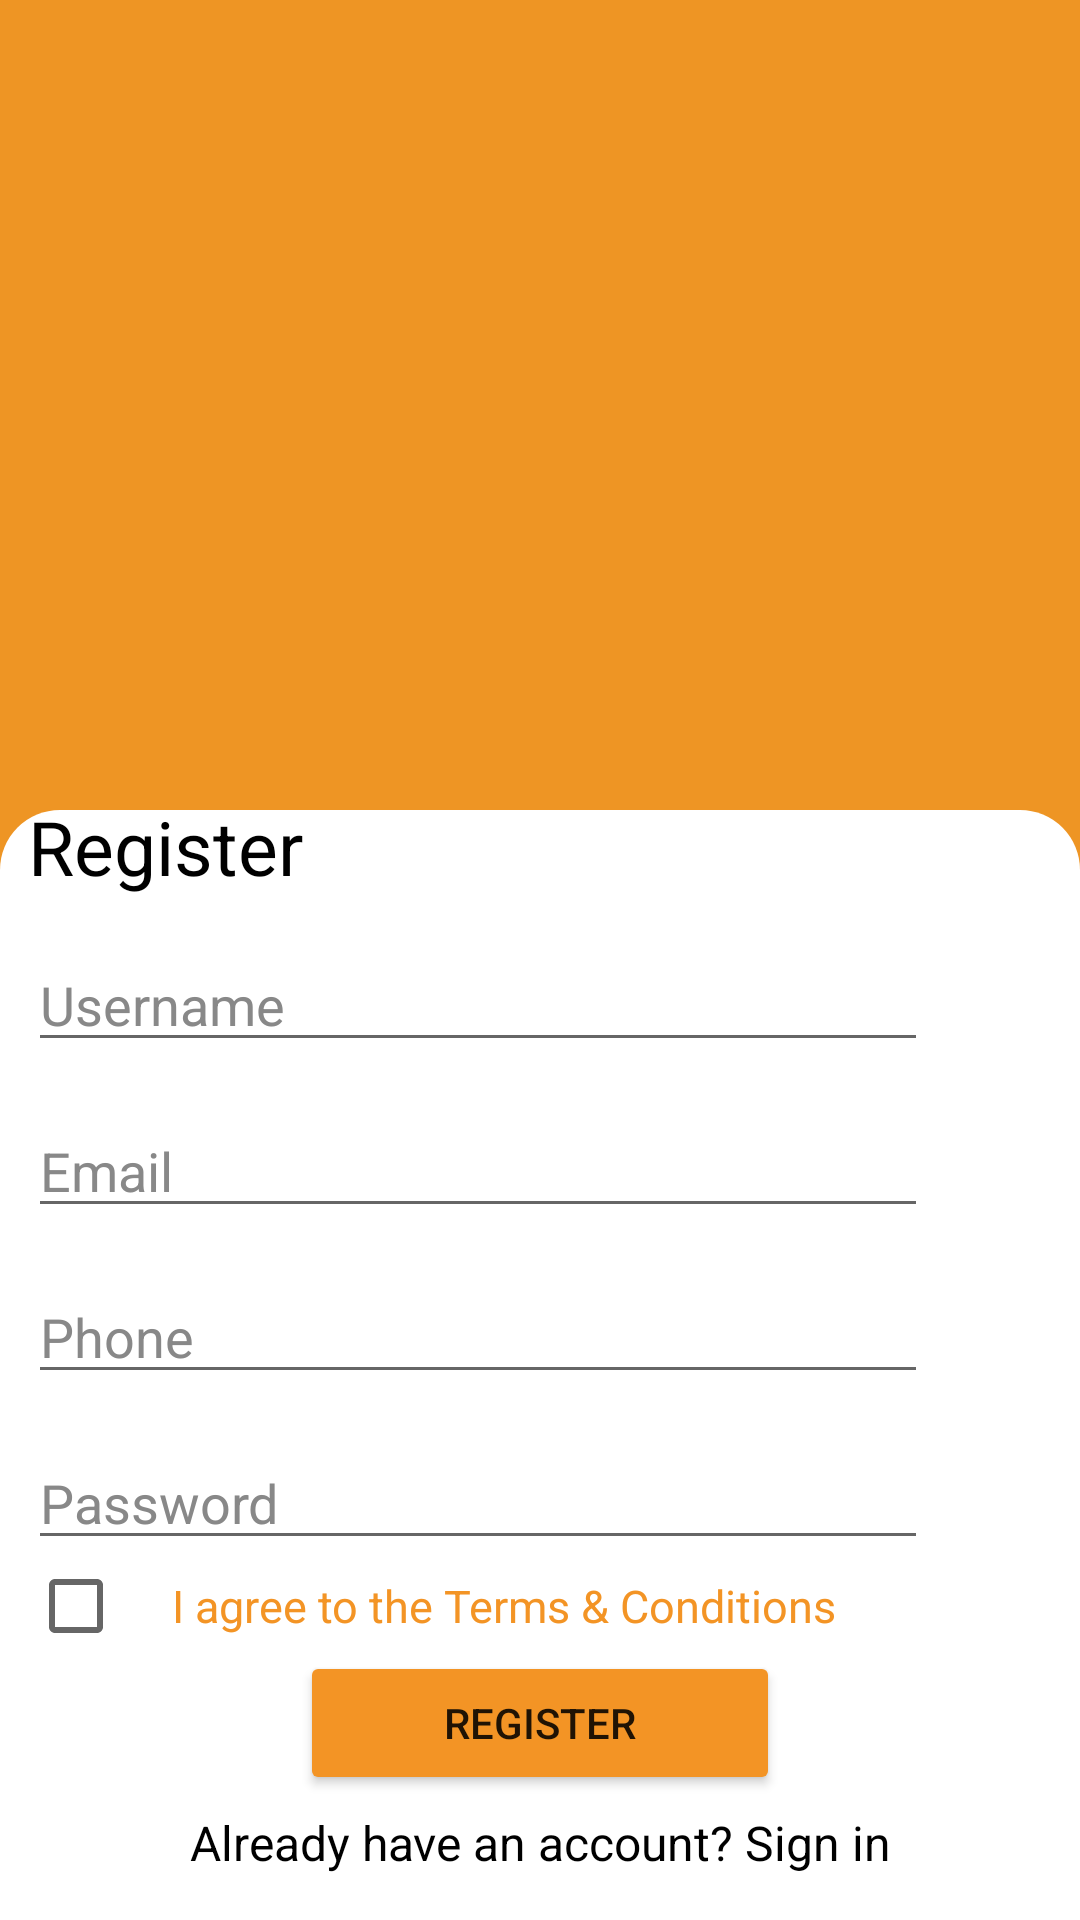

Produce the Android XML layout that renders to this screen, including the resource entries it uses.
<!-- AndroidManifest.xml: application theme Theme.Birringo -->
<!-- res/layout/register_fragment.xml -->
<?xml version="1.0" encoding="utf-8"?>
<androidx.constraintlayout.widget.ConstraintLayout xmlns:android="http://schemas.android.com/apk/res/android"
    xmlns:app="http://schemas.android.com/apk/res-auto"
    xmlns:tools="http://schemas.android.com/tools"
    android:layout_width="match_parent"
    android:layout_height="match_parent"
    android:background="@drawable/background1"
    tools:context=".HomeActivity">

    <ImageView
        android:layout_width="wrap_content"
        android:layout_height="280dp"
        android:scaleType="fitXY"
        android:src="@drawable/parte_arriba2x"
        app:layout_constraintBottom_toTopOf="@id/constraint2"
        app:layout_constraintHorizontal_bias="0.9"
        app:layout_constraintLeft_toLeftOf="parent"
        app:layout_constraintRight_toRightOf="parent"
        app:layout_constraintTop_toTopOf="parent"
        app:layout_constraintVertical_bias="0.0" />

    <ImageView
        android:id="@+id/logo"
        android:layout_width="wrap_content"
        android:layout_height="wrap_content"
        android:src="@drawable/logo"
        app:layout_constraintBottom_toTopOf="@id/constraint2"
        app:layout_constraintEnd_toEndOf="parent"
        app:layout_constraintStart_toStartOf="parent"
        app:layout_constraintTop_toTopOf="parent" />

    <androidx.constraintlayout.widget.ConstraintLayout
        android:id="@+id/constraint2"
        android:layout_marginTop="270dp"
        android:layout_width="match_parent"
        android:layout_height="match_parent"
        android:background="@drawable/background">

        <TextView
            android:id="@+id/registerTitle"
            android:layout_width="wrap_content"
            android:layout_height="wrap_content"
            android:text="Register"
            android:textColorHint="#888888"
            android:textSize="25dp"
            android:layout_marginTop="10dp"
            android:layout_marginLeft="10dp"
            android:fontFamily="sans-serif"
            android:textColor="@color/black"
            android:layout_marginRight="260dp"
            app:layout_constraintEnd_toEndOf="parent"
            app:layout_constraintStart_toStartOf="parent"
            app:layout_constraintTop_toTopOf="parent"
            app:layout_constraintBottom_toTopOf="@id/username"/>
        <EditText
            android:id="@+id/username"
            android:layout_width="300dp"
            android:layout_height="wrap_content"
            android:gravity="start"
            android:textSize="18dp"
            android:textColor="@color/black"
            android:textColorHint="#888888"
            android:hint="Username"
            android:layout_marginTop="14dp"
            app:layout_constraintBottom_toTopOf="@id/email"
            app:layout_constraintLeft_toLeftOf="@id/registerTitle"
            app:layout_constraintTop_toBottomOf="@id/registerTitle" />

        <EditText
            android:id="@+id/email"
            android:layout_width="300dp"
            android:layout_height="wrap_content"
            android:gravity="start"
            android:textSize="18dp"
            android:textColor="@color/black"
            android:textColorHint="#888888"
            android:hint="Email"
            android:layout_marginTop="14dp"
            app:layout_constraintBottom_toTopOf="@id/phone"
            app:layout_constraintLeft_toLeftOf="@id/registerTitle"
            app:layout_constraintTop_toBottomOf="@id/username" />

        <EditText
            android:id="@+id/phone"
            android:layout_width="300dp"
            android:layout_height="wrap_content"
            android:gravity="start"
            android:textSize="18dp"
            android:textColor="@color/black"
            android:textColorHint="#888888"
            android:hint="Phone"
            android:layout_marginTop="14dp"
            app:layout_constraintBottom_toTopOf="@id/password"
            app:layout_constraintTop_toBottomOf="@id/email"
            app:layout_constraintLeft_toLeftOf="@id/email" />

        <EditText
            android:id="@+id/password"
            android:layout_width="300dp"
            android:layout_height="wrap_content"
            android:gravity="start"
            android:textSize="18dp"
            android:hint="Password"
            android:textColor="@color/black"
            android:textColorHint="#888888"
            android:fontFamily="sans-serif"
            android:layout_marginTop="14dp"
            app:layout_constraintBottom_toTopOf="@id/terms_text"
            app:layout_constraintTop_toBottomOf="@id/phone"
            app:layout_constraintLeft_toLeftOf="@id/email"/>

        <TextView
            android:id="@+id/terms_text"
            android:layout_width="wrap_content"
            android:layout_height="wrap_content"
            android:layout_marginTop="5dp"
            android:text="I agree to the Terms &amp; Conditions"
            android:textSize="15dp"
            android:textColor="#F39425"
            app:layout_constraintTop_toBottomOf="@id/password"
            app:layout_constraintBottom_toTopOf="@id/btnRegister"
            app:layout_constraintLeft_toRightOf="@id/terms_checkbox"
            />
        <CheckBox
            android:id="@+id/terms_checkbox"
            android:layout_width="wrap_content"
            android:layout_height="wrap_content"
            app:layout_constraintLeft_toLeftOf="@id/password"
            app:layout_constraintRight_toLeftOf="@id/terms_text"
            app:layout_constraintTop_toTopOf="@id/terms_text"
            app:layout_constraintBottom_toBottomOf="@id/terms_text"/>


        <Button
            android:id="@+id/btnRegister"
            android:layout_width="match_parent"
            android:layout_height="wrap_content"
            android:layout_marginTop="5dp"
            android:layout_marginLeft="100dp"
            android:layout_marginRight="100dp"
            android:gravity="center"
            android:text="Register"
            android:backgroundTint="#F39425"
            android:textAlignment="center"
            app:layout_constraintBottom_toTopOf="@id/signin"
            app:layout_constraintEnd_toEndOf="parent"
            app:layout_constraintStart_toStartOf="parent"
            app:layout_constraintTop_toBottomOf="@id/terms_text" />

        <TextView
            android:id="@+id/signin"
            android:layout_width="wrap_content"
            android:layout_height="wrap_content"
            android:text="Already have an account? Sign in"
            android:textSize="16dp"
            android:textColor="@color/black"
            android:layout_marginBottom="30dp"
            android:layout_marginTop="5dp"
            app:layout_constraintBottom_toBottomOf="@id/constraint2"
            app:layout_constraintTop_toBottomOf="@id/btnRegister"
            app:layout_constraintLeft_toLeftOf="@id/btnRegister"
            app:layout_constraintRight_toRightOf="@id/btnRegister" />

    </androidx.constraintlayout.widget.ConstraintLayout>

</androidx.constraintlayout.widget.ConstraintLayout>
<!-- resources referenced by this layout -->
<resources>
  <!-- drawable background (drawable) -->
  <?xml version="1.0" encoding="utf-8"?>
  <shape
      xmlns:android="http://schemas.android.com/apk/res/android"
      android:shape="rectangle">
      <corners android:topLeftRadius="20dp"
          android:topRightRadius="20dp"/>
      <solid android:color="@android:color/white" />
  </shape>
  <!-- drawable background1: png bitmap (drawable, 6958 bytes) -->
  <style name="Theme.Birringo" parent="Theme.MaterialComponents.DayNight.DarkActionBar">
          
          <item name="colorPrimary">@color/purple_500</item>
          <item name="colorPrimaryVariant">@color/purple_700</item>
          <item name="colorOnPrimary">@color/white</item>
          
          <item name="colorSecondary">@color/teal_200</item>
          <item name="colorSecondaryVariant">@color/teal_700</item>
          <item name="colorOnSecondary">@color/black</item>
          
          <item name="android:statusBarColor" tools:targetApi="l">?attr/colorPrimaryVariant</item>
          
      </style>
  <!-- not gathered from this repository: default colours our renderer supplied (Android Studio template values) -->
  <color name="purple_500">#FF6200EE</color>
  <color name="purple_700">#FF3700B3</color>
  <color name="teal_200">#FF03DAC5</color>
  <color name="teal_700">#FF018786</color>
  <color name="black">#FF000000</color>
  <color name="white">#FFFFFFFF</color>
</resources>
